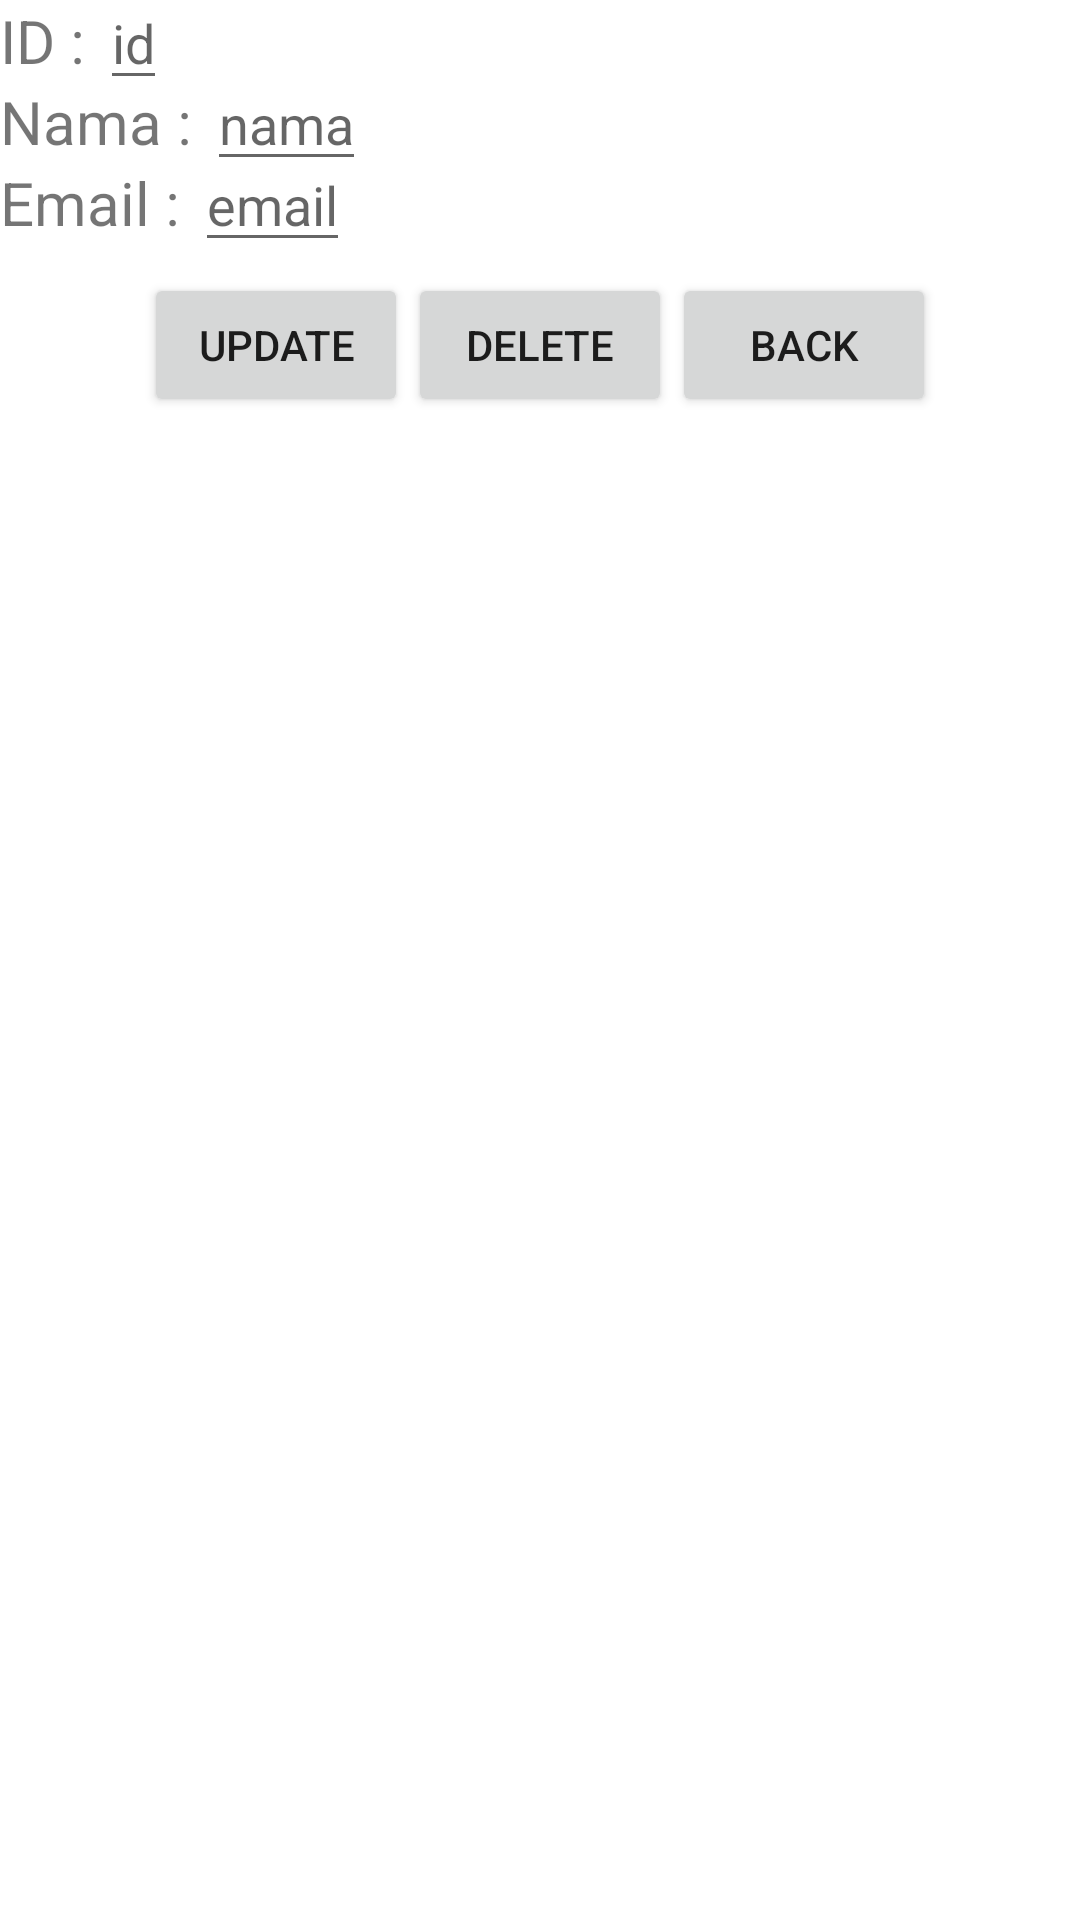

Produce the Android XML layout that renders to this screen, including the resource entries it uses.
<!-- AndroidManifest.xml: application theme Theme.UserCrudPorject -->
<!-- res/layout/activity_edit.xml -->
<?xml version="1.0" encoding="utf-8"?>
<RelativeLayout xmlns:android="http://schemas.android.com/apk/res/android"
    xmlns:app="http://schemas.android.com/apk/res-auto"
    xmlns:tools="http://schemas.android.com/tools"
    android:id="@+id/activity_edit"
    android:layout_width="match_parent"
    android:layout_height="match_parent"
    tools:context=".EditActivity">

    <TextView
        android:layout_width="wrap_content"
        android:layout_height="wrap_content"
        android:id="@+id/textViewID"
        android:text="ID : "
        android:textSize="20dp"></TextView>
    <TextView
        android:layout_width="wrap_content"
        android:layout_height="wrap_content"
        android:id="@+id/textViewNama"
        android:text="Nama : "
        android:layout_below="@+id/textViewID"
        android:textSize="20dp"></TextView>
    <TextView
        android:layout_width="wrap_content"
        android:layout_height="wrap_content"
        android:id="@+id/textViewEmail"
        android:text="Email : "
        android:layout_below="@+id/textViewNama"
        android:textSize="20dp"></TextView>
    <EditText
        android:layout_width="wrap_content"
        android:layout_height="wrap_content"
        android:id="@+id/editID"
        android:hint="id"
        android:layout_toRightOf="@id/textViewID"
        android:layout_alignBaseline="@id/textViewID"
        ></EditText>
    <EditText
        android:layout_width="wrap_content"
        android:layout_height="wrap_content"
        android:id="@+id/editNama"
        android:hint="nama"
        android:layout_toRightOf="@id/textViewNama"
        android:layout_alignBaseline="@id/textViewNama"
        ></EditText>
    <EditText
        android:layout_width="wrap_content"
        android:layout_height="wrap_content"
        android:id="@+id/editEmail"
        android:hint="email"
        android:layout_toRightOf="@id/textViewEmail"
        android:layout_alignBaseline="@id/textViewEmail"
        ></EditText>
    <LinearLayout
        android:layout_width="wrap_content"
        android:layout_height="wrap_content"
        android:orientation="horizontal"
        android:layout_below="@+id/textViewEmail"
        android:layout_centerHorizontal="true"
        android:layout_marginTop="10dp"
        android:layout_marginBottom="10dp"
        >
        <Button
            android:layout_width="wrap_content"
            android:layout_height="wrap_content"
            android:id="@+id/btnUpdate"
            android:text="Update"></Button>
        <Button
            android:layout_width="wrap_content"
            android:layout_height="wrap_content"
            android:id="@+id/btnDelete"
            android:text="Delete"></Button>
        <Button
            android:layout_width="wrap_content"
            android:layout_height="wrap_content"
            android:id="@+id/btnBack"
            android:text="Back"></Button>
    </LinearLayout>
</RelativeLayout>
<!-- resources referenced by this layout -->
<resources>
  <style name="Theme.UserCrudPorject" parent="Theme.MaterialComponents.DayNight.DarkActionBar">
          
          <item name="colorPrimary">@color/purple_500</item>
          <item name="colorPrimaryVariant">@color/purple_700</item>
          <item name="colorOnPrimary">@color/white</item>
          
          <item name="colorSecondary">@color/teal_200</item>
          <item name="colorSecondaryVariant">@color/teal_700</item>
          <item name="colorOnSecondary">@color/black</item>
          
          <item name="android:statusBarColor" tools:targetApi="l">?attr/colorPrimaryVariant</item>
          
      </style>
  <!-- not gathered from this repository: default colours our renderer supplied (Android Studio template values) -->
  <color name="purple_500">#FF6200EE</color>
  <color name="purple_700">#FF3700B3</color>
  <color name="teal_200">#FF03DAC5</color>
  <color name="teal_700">#FF018786</color>
  <color name="black">#FF000000</color>
  <color name="white">#FFFFFFFF</color>
</resources>
